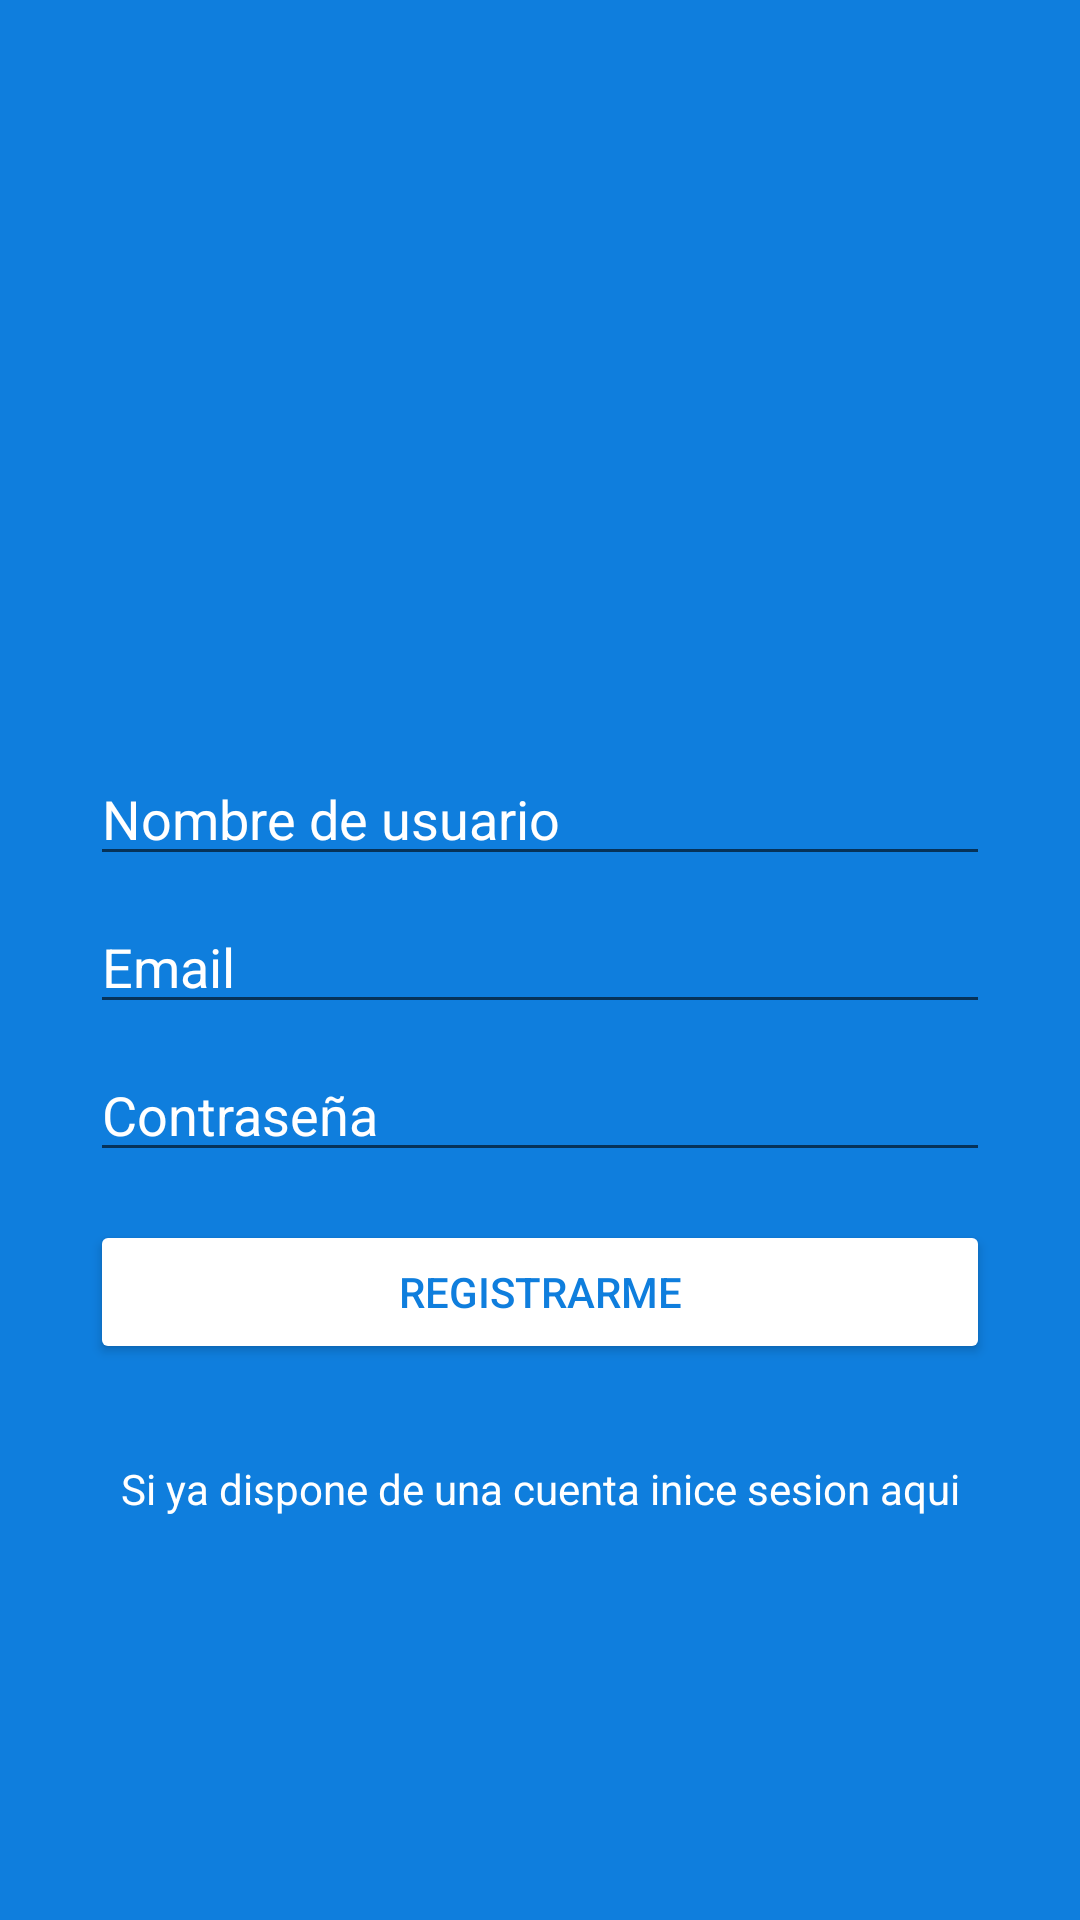

Reconstruct the res/layout file that produces this screen, plus the resources it refers to.
<!-- AndroidManifest.xml: application theme AppTheme -->
<!-- res/layout/activity_sing_up.xml -->
<?xml version="1.0" encoding="utf-8"?>
<androidx.constraintlayout.widget.ConstraintLayout xmlns:android="http://schemas.android.com/apk/res/android"
    xmlns:app="http://schemas.android.com/apk/res-auto"
    xmlns:tools="http://schemas.android.com/tools"
    android:layout_width="match_parent"
    android:layout_height="match_parent"
    android:background="@color/colorAzul"
    tools:context=".MainActivity">

    <ImageView
        android:id="@+id/imageView"
        android:layout_width="300dp"
        android:layout_height="100dp"
        app:layout_constraintBottom_toTopOf="@+id/editTextUsername"
        app:layout_constraintEnd_toEndOf="parent"
        app:layout_constraintStart_toStartOf="parent"
        app:layout_constraintTop_toTopOf="parent"
        app:layout_constraintVertical_chainStyle="packed"
        app:srcCompat="@drawable/ic_logo_minitwitter_white" />

    <EditText
        android:id="@+id/editTextEmail"
        android:layout_width="300dp"
        android:layout_height="wrap_content"
        android:layout_marginTop="8dp"
        android:ems="10"
        android:hint="@string/hint_email"
        android:inputType="textEmailAddress"
        android:textColor="@android:color/white"
        android:textColorHighlight="@color/colorAzulDark"
        android:textColorHint="@color/colorAzulDark"
        android:textColorLink="@android:color/white"
        app:layout_constraintBottom_toTopOf="@+id/editTextPassword"
        app:layout_constraintEnd_toEndOf="@+id/editTextUsername"
        app:layout_constraintStart_toStartOf="@+id/editTextUsername"
        app:layout_constraintTop_toBottomOf="@+id/editTextUsername" />

    <EditText
        android:id="@+id/editTextPassword"
        android:layout_width="300dp"
        android:layout_height="wrap_content"
        android:layout_marginTop="8dp"
        android:ems="10"
        android:hint="@string/hint_password"
        android:inputType="textPassword"
        android:textColor="@android:color/white"
        android:textColorHighlight="@color/colorAzulDark"
        android:textColorHint="@color/colorAzulDark"
        android:textColorLink="@android:color/white"
        app:layout_constraintBottom_toTopOf="@+id/buttonLogin"
        app:layout_constraintEnd_toEndOf="@+id/editTextEmail"
        app:layout_constraintTop_toBottomOf="@+id/editTextEmail" />

    <Button
        android:id="@+id/buttonLogin"
        android:layout_width="300dp"
        android:layout_height="wrap_content"
        android:layout_marginTop="16dp"
        android:backgroundTint="@android:color/white"
        android:text="@string/btn_singup"
        android:textColor="@color/colorAzul"
        app:layout_constraintBottom_toTopOf="@+id/textViewGoSingUp"
        app:layout_constraintEnd_toEndOf="@+id/editTextPassword"
        app:layout_constraintStart_toStartOf="@+id/editTextPassword"
        app:layout_constraintTop_toBottomOf="@+id/editTextPassword" />

    <TextView
        android:id="@+id/textViewGoSingUp"
        android:layout_width="300dp"
        android:layout_height="wrap_content"
        android:layout_marginTop="32dp"
        android:gravity="center"
        android:text="@string/text_go_login"
        android:textColor="@android:color/white"
        app:layout_constraintBottom_toBottomOf="parent"
        app:layout_constraintEnd_toEndOf="@+id/buttonLogin"
        app:layout_constraintStart_toStartOf="@+id/buttonLogin"
        app:layout_constraintTop_toBottomOf="@+id/buttonLogin" />

    <EditText
        android:id="@+id/editTextUsername"
        android:layout_width="0dp"
        android:layout_height="wrap_content"
        android:layout_marginTop="16dp"
        android:ems="10"
        android:hint="@string/hint_username"
        android:inputType="textPersonName"
        android:textColor="@android:color/white"
        android:textColorHighlight="@color/colorAzulDark"
        android:textColorHint="@color/colorAzulDark"
        android:textColorLink="@android:color/white"
        app:layout_constraintBottom_toTopOf="@+id/editTextEmail"
        app:layout_constraintEnd_toEndOf="@+id/imageView"
        app:layout_constraintStart_toStartOf="@+id/imageView"
        app:layout_constraintTop_toBottomOf="@+id/imageView" />
</androidx.constraintlayout.widget.ConstraintLayout>
<!-- resources referenced by this layout -->
<resources>
  <color name="colorAzul">#0f7edd</color>
  <string name="btn_singup">Registrarme</string>
  <string name="hint_email">Email</string>
  <string name="hint_password">Contraseña</string>
  <string name="hint_username">Nombre de usuario</string>
  <string name="text_go_login">Si ya dispone de una cuenta inice sesion aqui</string>
  <style name="AppTheme" parent="Theme.AppCompat.DayNight">
          
          <item name="colorPrimary">@color/colorPrimary</item>
          <item name="colorPrimaryDark">@color/colorPrimaryDark</item>
          <item name="colorAccent">@color/colorAccent</item>
  
      </style>
  <color name="colorPrimary">#008577</color>
  <color name="colorPrimaryDark">#00574B</color>
  <color name="colorAccent">#D81B60</color>
</resources>
